The GitHub repository rsobralm/Projeto-IA contains a labelled image folder "data" with 5 categories: bottle, can, cigarette, plastic bag and wrapper, straw. Examples follow, each with its label.

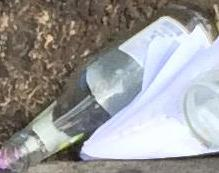
Label: bottle

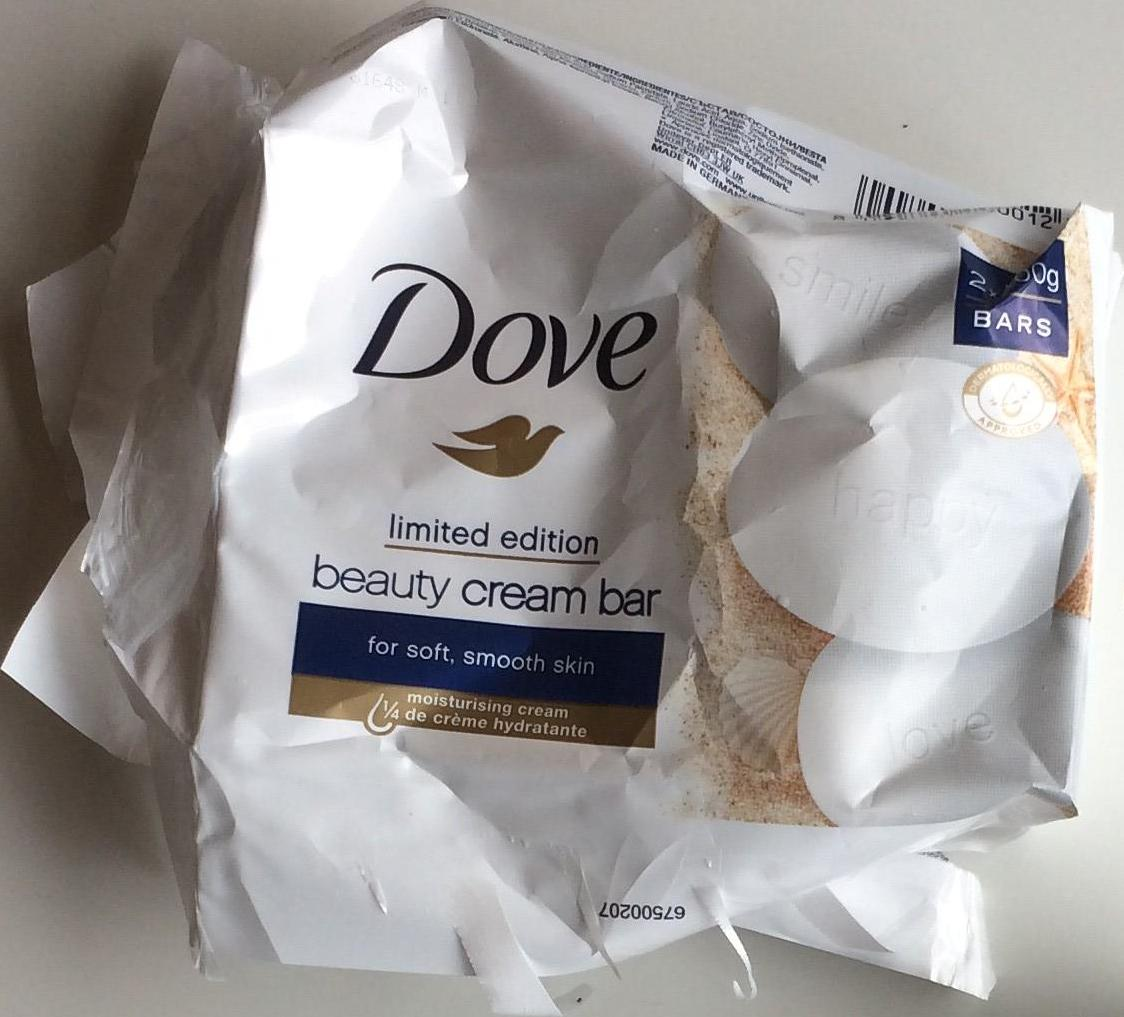
Label: plastic bag and wrapper

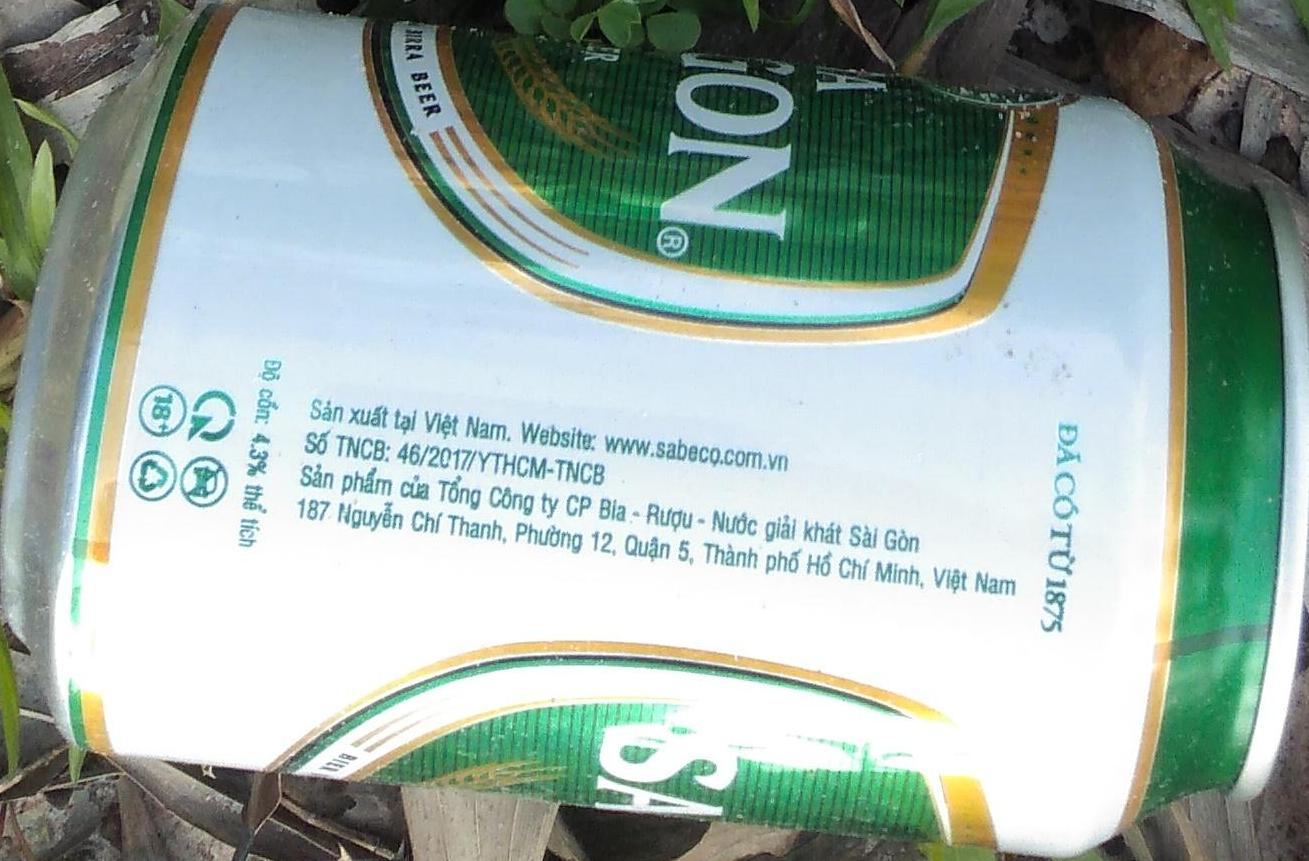
Label: can

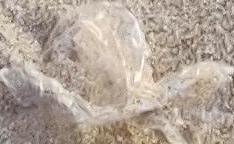
Label: plastic bag and wrapper

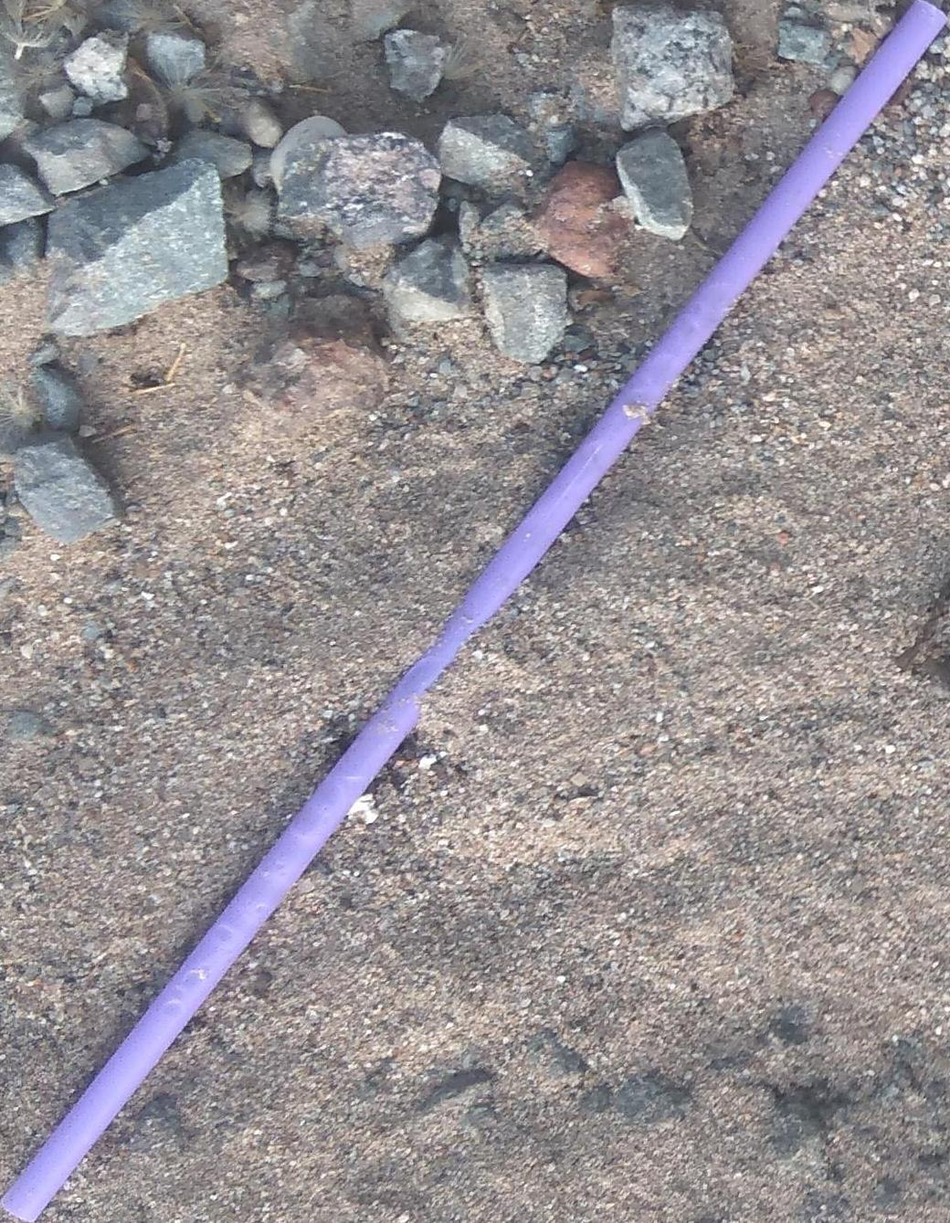
Label: straw

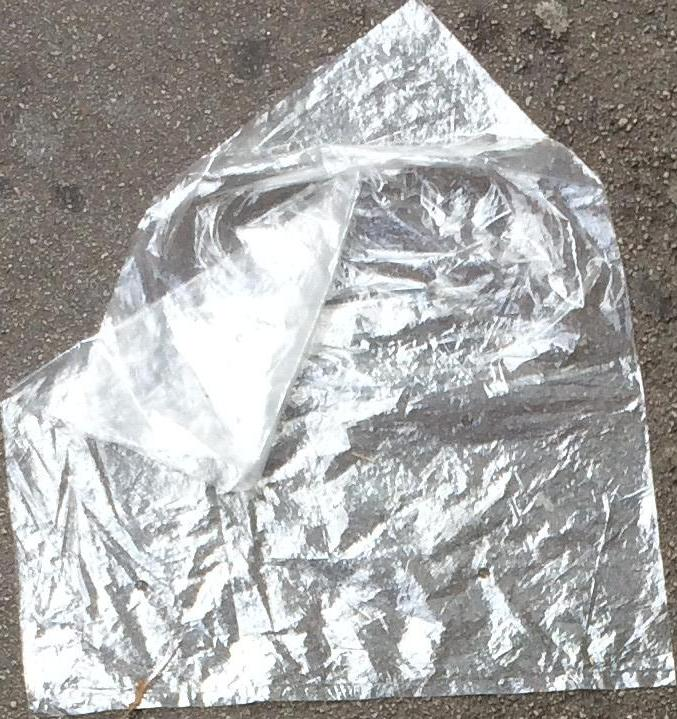
Label: plastic bag and wrapper
